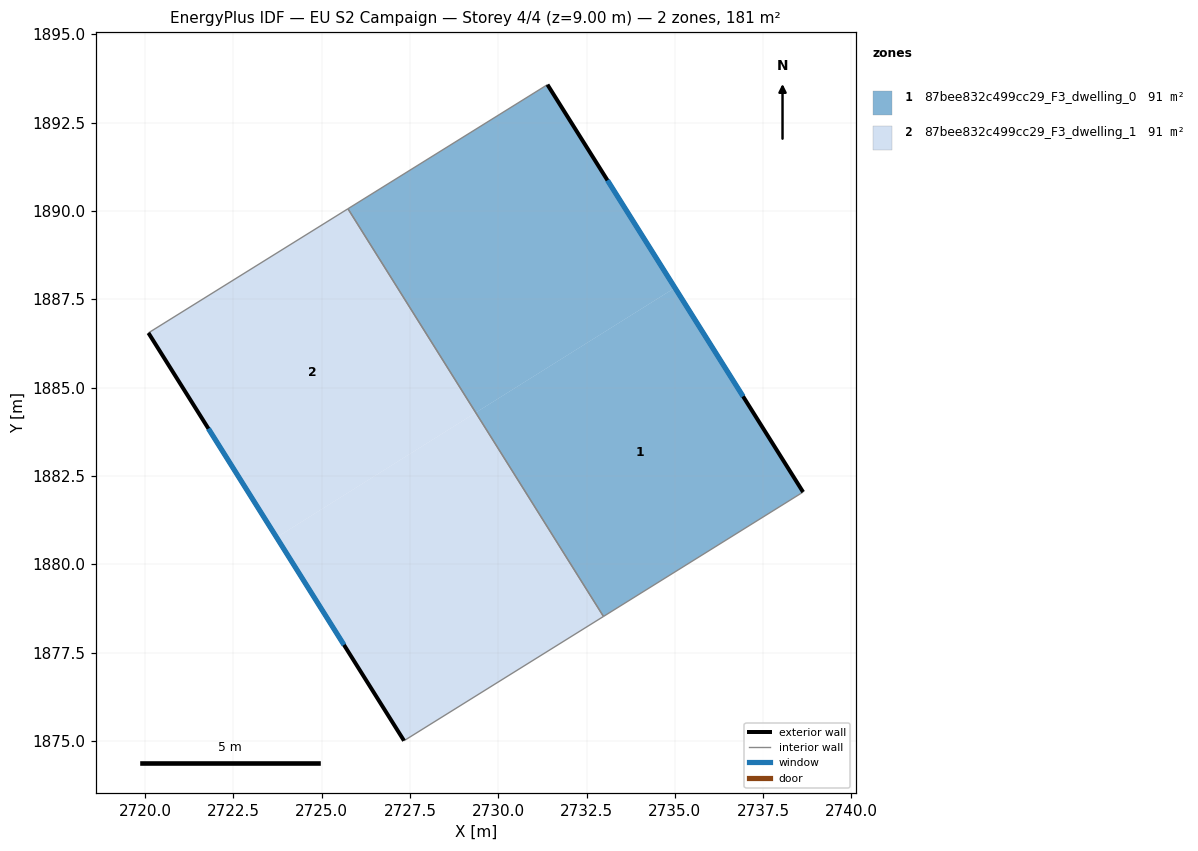
=== STOREY PLAN SPEC (per zone: floor XY polygon, exterior-wall plan segments, windows/doors) ===
zone 1: 87bee832c499cc29_F3_dwelling_0  (90.6 m²)
  floor: (2735.00, 1887.83) (2738.63, 1882.04) (2732.99, 1878.53) (2729.37, 1884.30)
  floor: (2731.39, 1893.58) (2735.00, 1887.83) (2729.36, 1884.29) (2725.75, 1890.06)
  floor: (2729.37, 1884.30) (2732.99, 1878.53) (2732.98, 1878.52) (2729.36, 1884.29)
  exterior wall: (2738.63, 1882.04) – (2731.39, 1893.58)  [13.6 m]
    window: (2736.93, 1884.75) – (2733.09, 1890.87)  [11.5 m²]
  interior walls: 3
zone 2: 87bee832c499cc29_F3_dwelling_1  (90.6 m²)
  floor: (2725.75, 1890.06) (2729.36, 1884.29) (2723.73, 1880.76) (2720.10, 1886.55)
  floor: (2729.36, 1884.29) (2732.98, 1878.52) (2727.33, 1875.01) (2723.73, 1880.76)
  exterior wall: (2720.10, 1886.55) – (2727.33, 1875.01)  [13.6 m]
    window: (2721.80, 1883.84) – (2725.64, 1877.72)  [11.5 m²]
  interior walls: 3

=== DERIVED (storey summary) ===
Building: EU S2 Campaign
Storey: 4 of 4  (floor level z = 9.00 m)
Storey gross floor area: 181.2 m²
Zones on this storey: 2
  - 87bee832c499cc29_F3_dwelling_0: floor 90.6 m²; exterior wall 13.6 m (40.8 m²); 1 window(s) 11.5 m²; WWR 28.1%
  - 87bee832c499cc29_F3_dwelling_1: floor 90.6 m²; exterior wall 13.6 m (40.9 m²); 1 window(s) 11.5 m²; WWR 28.1%
Zone adjacency (shared interzone walls):
  - 87bee832c499cc29_F3_dwelling_0 ↔ 87bee832c499cc29_F3_dwelling_1